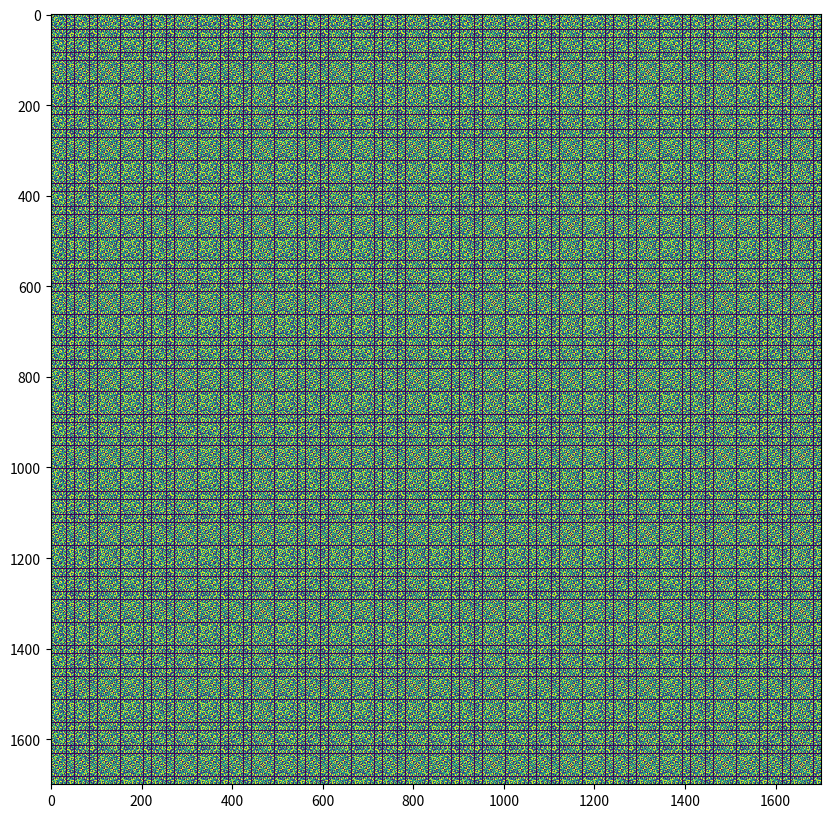

Write the Python code that produced this figure.
"""
DS2500
Spring 2021
Sample code from class --  gnerating an image w/numpy
"""


import random
import numpy as np
import matplotlib.pyplot as plt

DIMEN = 1700

image = np.zeros((DIMEN, DIMEN), dtype = int)
# Zeros is a function of numpy that fills the array with 0.0 float balues
# dtype changes all the 0.0 float values into integers

for i in range(DIMEN):
    for j in range(DIMEN):
        image[i,j] = (i * j) % 17 # bin(i*j).count('1')
        
plt.figure(figsize = (10,10))
plt.imshow(image, interpolation = 'none')